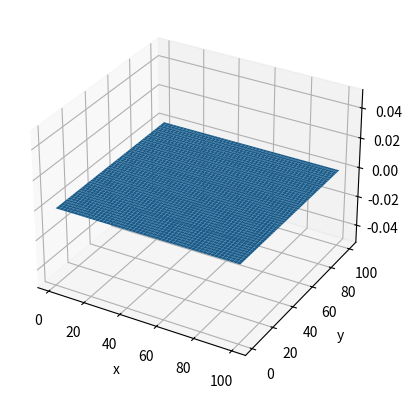

The matplotlib source for this figure:
import  matplotlib.pyplot as plt
import numpy as np

x=np.linspace(1,100,1000)
y=np.linspace(1,100,1000)

x,y=np.meshgrid(x,y)
print(x.shape)
z=(x-y)*0
ax=plt.axes(projection="3d")
ax.set_xlabel("x")
ax.set_ylabel("y")
ax.set_zlabel("z")
ax.plot_surface(x, y, z)
plt.show()